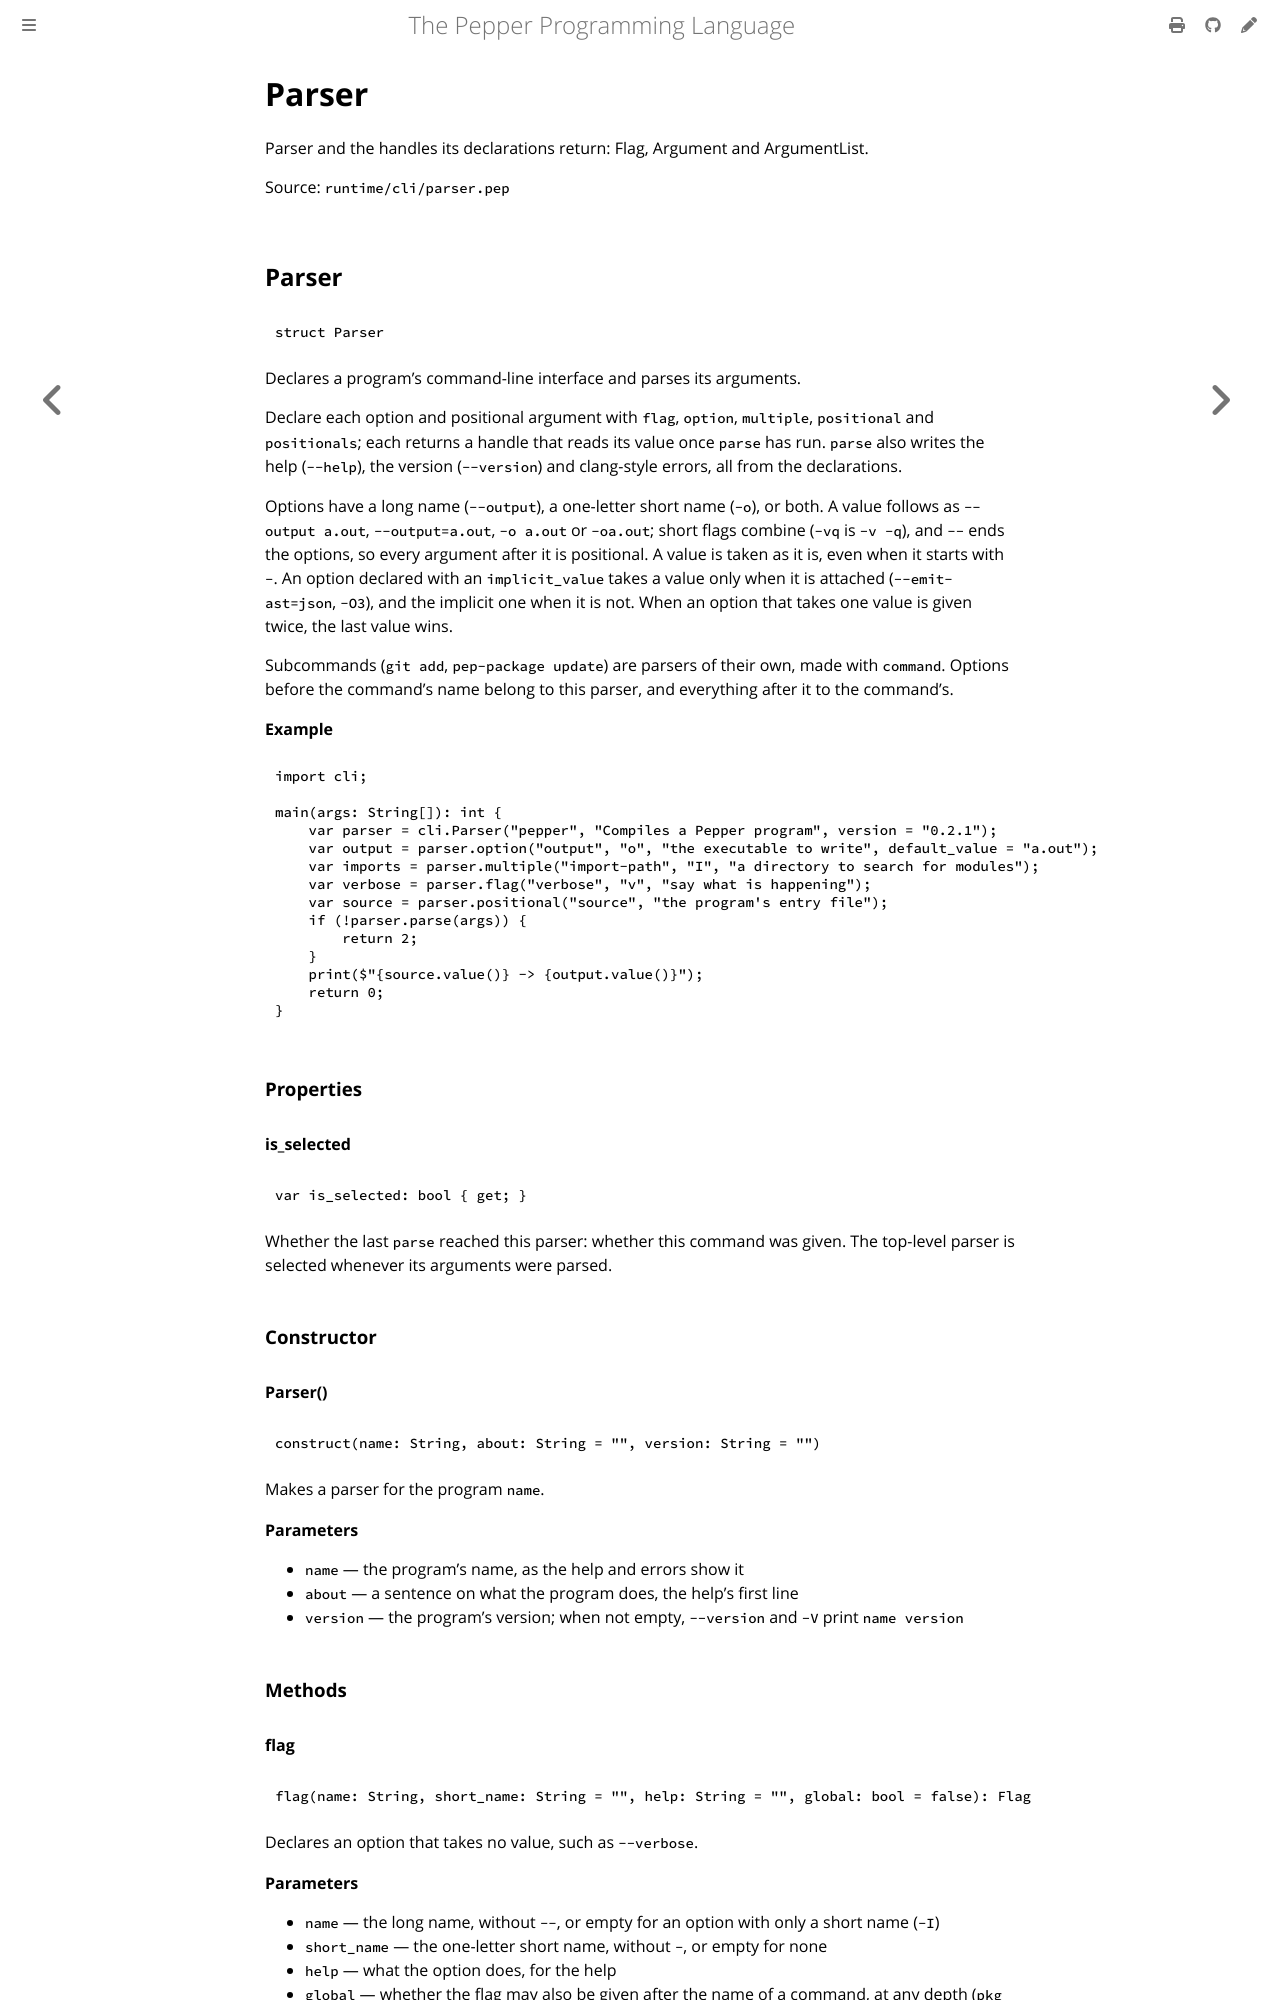

repository: pep-lang/pepper · page: 0.9.4/reference/cli-parser.html · generator: mdbook

<!-- Generated from runtime/cli/parser.pep by `pep-doc reference`. Do not edit. -->

# Parser

Parser and the handles its declarations return: Flag, Argument and
ArgumentList.

Source: `runtime/cli/parser.pep`

## Parser

```pepper
struct Parser
```

Declares a program's command-line interface and parses its arguments.

Declare each option and positional argument with `flag`, `option`,
`multiple`, `positional` and `positionals`; each returns a handle that
reads its value once `parse` has run. `parse` also writes the help
(`--help`), the version (`--version`) and clang-style errors, all from
the declarations.

Options have a long name (`--output`), a one-letter short name
(`-o`), or both. A value follows as `--output a.out`, `--output=a.out`,
`-o a.out` or `-oa.out`; short flags combine (`-vq` is `-v -q`), and
`--` ends the options, so every argument after it is positional. A value
is taken as it is, even when it starts with `-`. An option declared
with an `implicit_value` takes a value only when it is attached
(`--emit-ast=json`, `-O3`), and the implicit one when it is not. When
an option that takes one value is given twice, the last value wins.

Subcommands (`git add`, `pep-package update`) are parsers of their own,
made with `command`. Options before the command's name belong to this
parser, and everything after it to the command's.

**Example**
```pepper
import cli;

main(args: String[]): int {
    var parser = cli.Parser("pepper", "Compiles a Pepper program", version = "0.2.1");
    var output = parser.option("output", "o", "the executable to write", default_value = "a.out");
    var imports = parser.multiple("import-path", "I", "a directory to search for modules");
    var verbose = parser.flag("verbose", "v", "say what is happening");
    var source = parser.positional("source", "the program's entry file");
    if (!parser.parse(args)) {
        return 2;
    }
    print($"{source.value()} -> {output.value()}");
    return 0;
}
```

### Properties

#### is_selected

```pepper
var is_selected: bool { get; }
```

Whether the last `parse` reached this parser: whether this command
was given. The top-level parser is selected whenever its arguments
were parsed.

### Constructor

#### Parser()

```pepper
construct(name: String, about: String = "", version: String = "")
```

Makes a parser for the program `name`.

**Parameters**
- `name` — the program's name, as the help and errors show it
- `about` — a sentence on what the program does, the help's first line
- `version` — the program's version; when not empty, `--version` and `-V` print `name version`

### Methods
